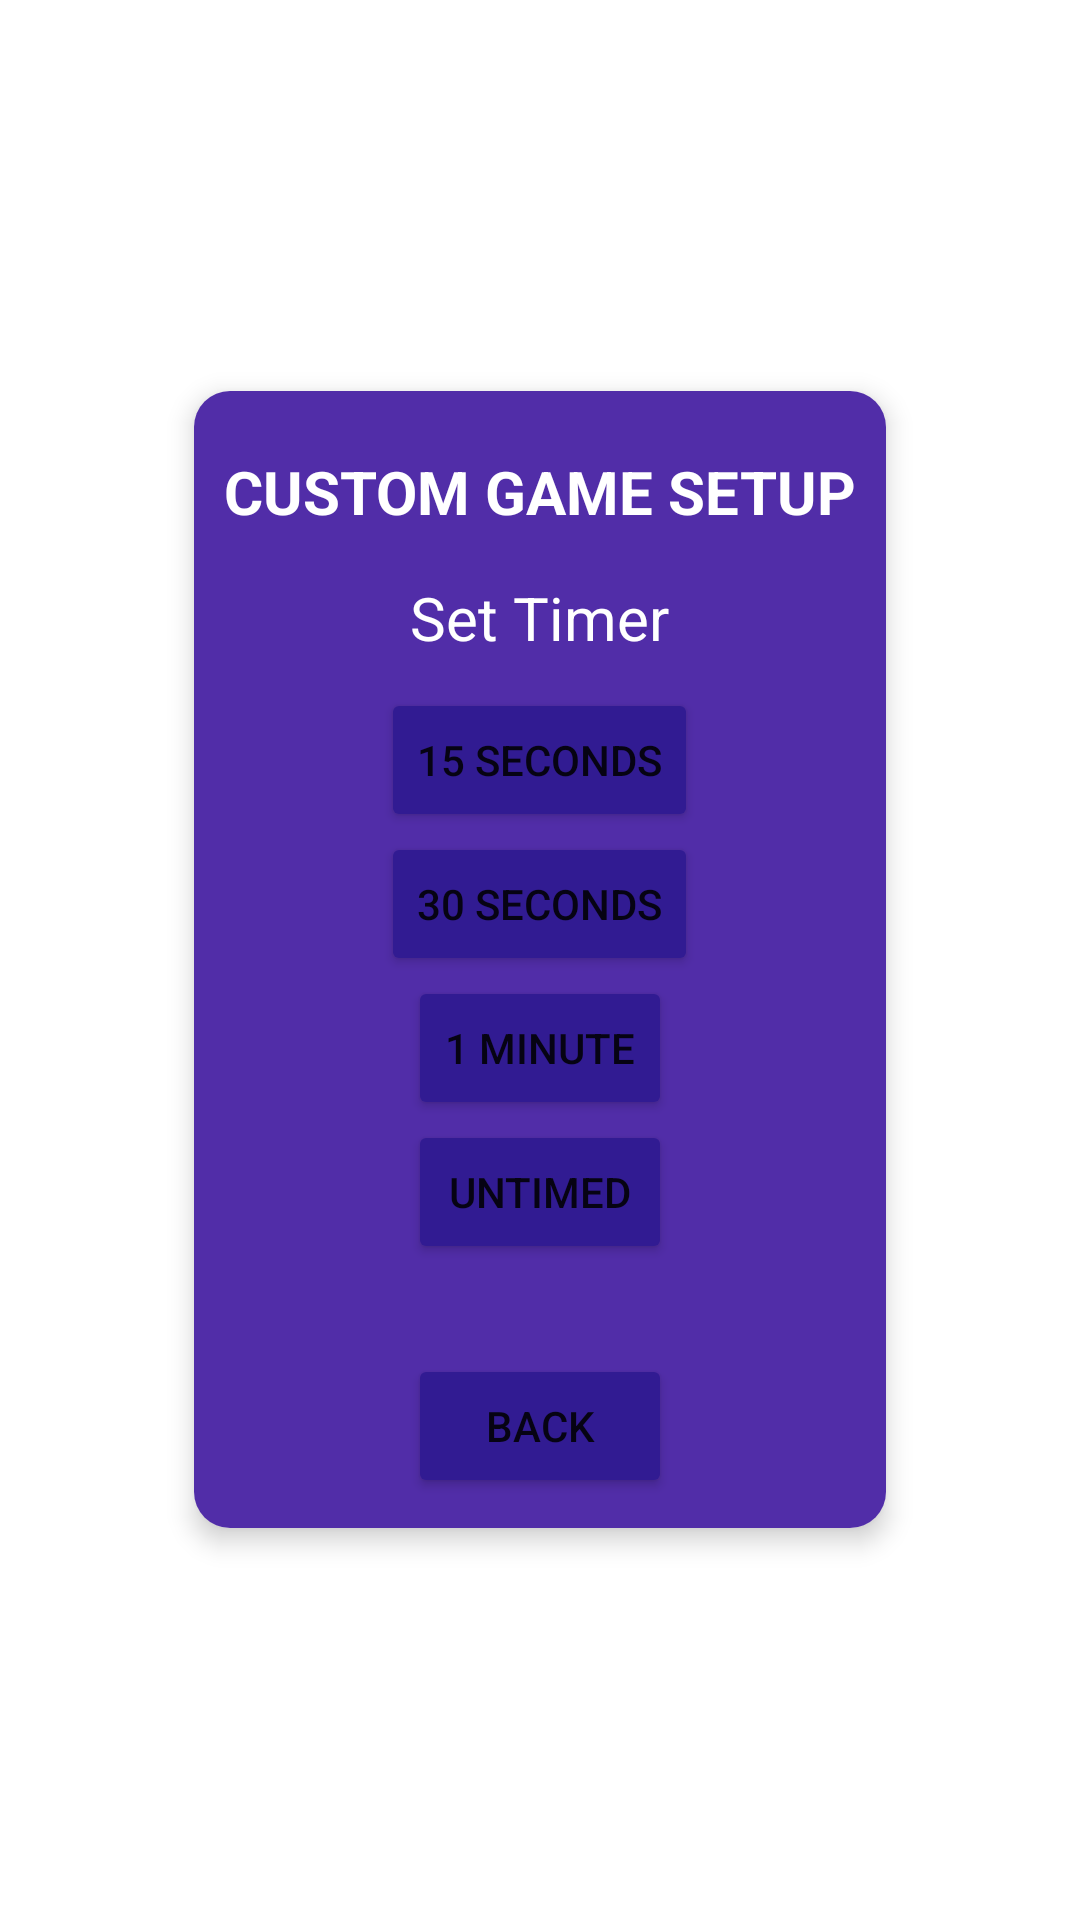

Here is an Android app screen rendered from its layout file. Give the layout XML and the strings, colors and styles it references.
<!-- AndroidManifest.xml: application theme Theme.WhackEmojiNoActionBar -->
<!-- res/layout/custom_dialog.xml -->
<?xml version="1.0" encoding="utf-8"?>
<RelativeLayout xmlns:android="http://schemas.android.com/apk/res/android"
    android:layout_width="match_parent"
    android:layout_height="match_parent"
    xmlns:app="http://schemas.android.com/apk/res-auto"
    android:padding="5dp">

    <com.google.android.material.card.MaterialCardView
        android:layout_width="wrap_content"
        android:layout_height="wrap_content"
        android:layout_centerInParent="true"
        android:background="#512DA8"
        app:cardCornerRadius="12dp"
        app:cardElevation="5dp">

        <LinearLayout
            android:layout_width="wrap_content"
            android:layout_height="wrap_content"
            android:orientation="vertical"
            android:layout_centerInParent="true"
            android:background="#512DA8"
            android:padding="10dp">

            <TextView
                android:id="@+id/customGameDialog"
                android:layout_width="wrap_content"
                android:layout_height="wrap_content"
                android:layout_marginTop="10dp"
                android:text="@string/customGTitle"
                android:layout_gravity="center_horizontal"
                android:textColor="@color/white"
                android:textSize="20sp"
                android:textStyle="bold" />


            <TextView
                android:id="@+id/txtEmail"
                android:layout_width="wrap_content"
                android:layout_height="wrap_content"
                android:layout_marginTop="15dp"
                android:text="@string/setTimer"
                android:layout_gravity="center_horizontal"
                android:textColor="@color/white"
                android:textSize="20sp"/>

            <Button
                android:layout_width="wrap_content"
                android:layout_height="wrap_content"
                android:backgroundTint="#311B92"
                android:layout_gravity="center_horizontal"
                android:layout_marginTop="10dp"
                android:id="@+id/secs15"
                android:text="@string/btn15Secs"/>

            <Button
                android:layout_width="wrap_content"
                android:layout_height="wrap_content"
                android:backgroundTint="#311B92"
                android:layout_gravity="center_horizontal"
                android:id="@+id/secs30"
                android:text="@string/btn30Secs"/>

            <Button
                android:layout_width="wrap_content"
                android:layout_height="wrap_content"
                android:backgroundTint="#311B92"
                android:layout_gravity="center_horizontal"
                android:id="@+id/secs60"
                android:text="@string/btn60Secs"/>

            <Button
                android:layout_width="wrap_content"
                android:layout_height="wrap_content"
                android:backgroundTint="#311B92"
                android:layout_gravity="center_horizontal"
                android:id="@+id/secsNull"
                android:text="@string/btnUntimed"/>

            <Button
                android:layout_width="wrap_content"
                android:layout_height="wrap_content"
                android:backgroundTint="#311B92"
                android:layout_gravity="center_horizontal"
                android:layout_marginTop="30dp"
                android:id="@+id/btnBack"
                android:text="@string/btnBack"
                />

        </LinearLayout>

    </com.google.android.material.card.MaterialCardView>

</RelativeLayout>
<!-- resources referenced by this layout -->
<resources>
  <string name="btn15Secs">15 seconds</string>
  <string name="btn30Secs">30 seconds</string>
  <string name="btn60Secs">1 minute</string>
  <string name="btnBack">BACK</string>
  <string name="btnUntimed">UNTIMED</string>
  <string name="customGTitle">CUSTOM GAME SETUP</string>
  <string name="setTimer">Set Timer</string>
  <style name="Theme.WhackEmojiNoActionBar" parent="Theme.MaterialComponents.DayNight.NoActionBar">
          
          <item name="colorPrimary">@color/purple_500</item>
          <item name="colorPrimaryVariant">@color/purple_700</item>
          <item name="colorOnPrimary">@color/white</item>
          
          <item name="colorSecondary">@color/teal_200</item>
          <item name="colorSecondaryVariant">@color/teal_700</item>
          <item name="colorOnSecondary">@color/black</item>
          
          <item name="android:statusBarColor" tools:targetApi="l">?attr/colorPrimaryVariant</item>
          
      </style>
  <!-- not gathered from this repository: default colours our renderer supplied (Android Studio template values) -->
  <color name="purple_500">#FF6200EE</color>
  <color name="purple_700">#FF3700B3</color>
  <color name="teal_200">#FF03DAC5</color>
  <color name="teal_700">#FF018786</color>
  <color name="black">#FF000000</color>
  <color name="white">#FFFFFFFF</color>
</resources>
